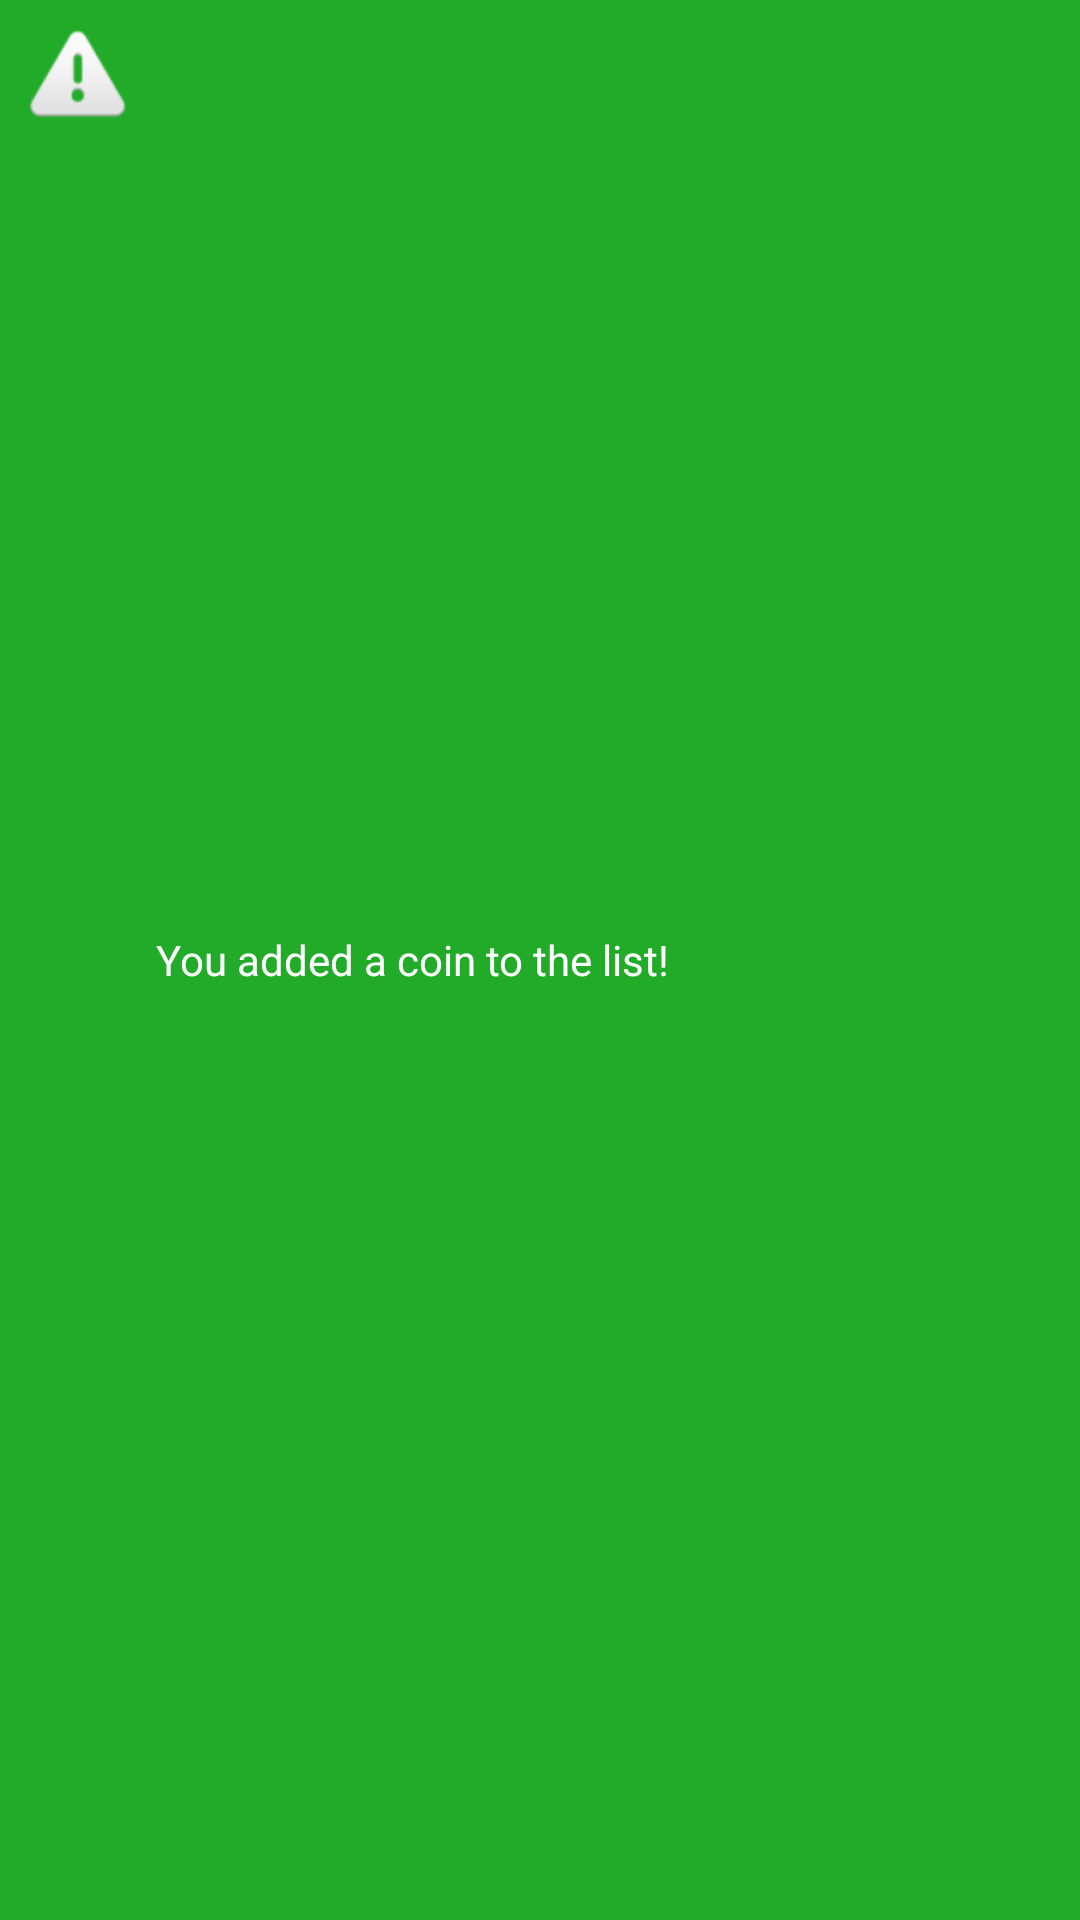

Reconstruct the res/layout file that produces this screen, plus the resources it refers to.
<!-- AndroidManifest.xml: application theme AppTheme -->
<!-- res/layout/custom_add_toast.xml -->
<?xml version="1.0" encoding="utf-8"?>
<LinearLayout xmlns:android="http://schemas.android.com/apk/res/android"
    android:layout_width="wrap_content"
    android:layout_height="wrap_content"
    android:id="@+id/custom_toast_layout"
    android:background="#21ab29"
    android:orientation="horizontal"
    android:padding="10dp">

    <ImageView
        android:id="@+id/custom_add_toast_image"
        android:layout_width="wrap_content"
        android:layout_height="wrap_content"
        android:src="@android:drawable/ic_dialog_alert" />

    <TextView
        android:id="@+id/custom_toast_message"
        android:layout_width="wrap_content"
        android:layout_height="wrap_content"
        android:layout_gravity="center_vertical"
        android:paddingLeft="10dp"
        android:text="@string/ad_coin"
        android:textColor="#fff" />
</LinearLayout>
<!-- resources referenced by this layout -->
<resources>
  <string name="ad_coin">You added a coin to the list!</string>
  <style name="AppTheme" parent="Theme.AppCompat.NoActionBar">
          
          <item name="colorPrimary">@color/colorPrimary</item>
          <item name="colorPrimaryDark">@color/colorPrimaryDark</item>
          <item name="colorAccent">@color/colorAccent</item>
      </style>
  <color name="colorPrimary">#3F51B5</color>
  <color name="colorPrimaryDark">#6738d2</color>
  <color name="colorAccent">#b8c9d9</color>
</resources>
